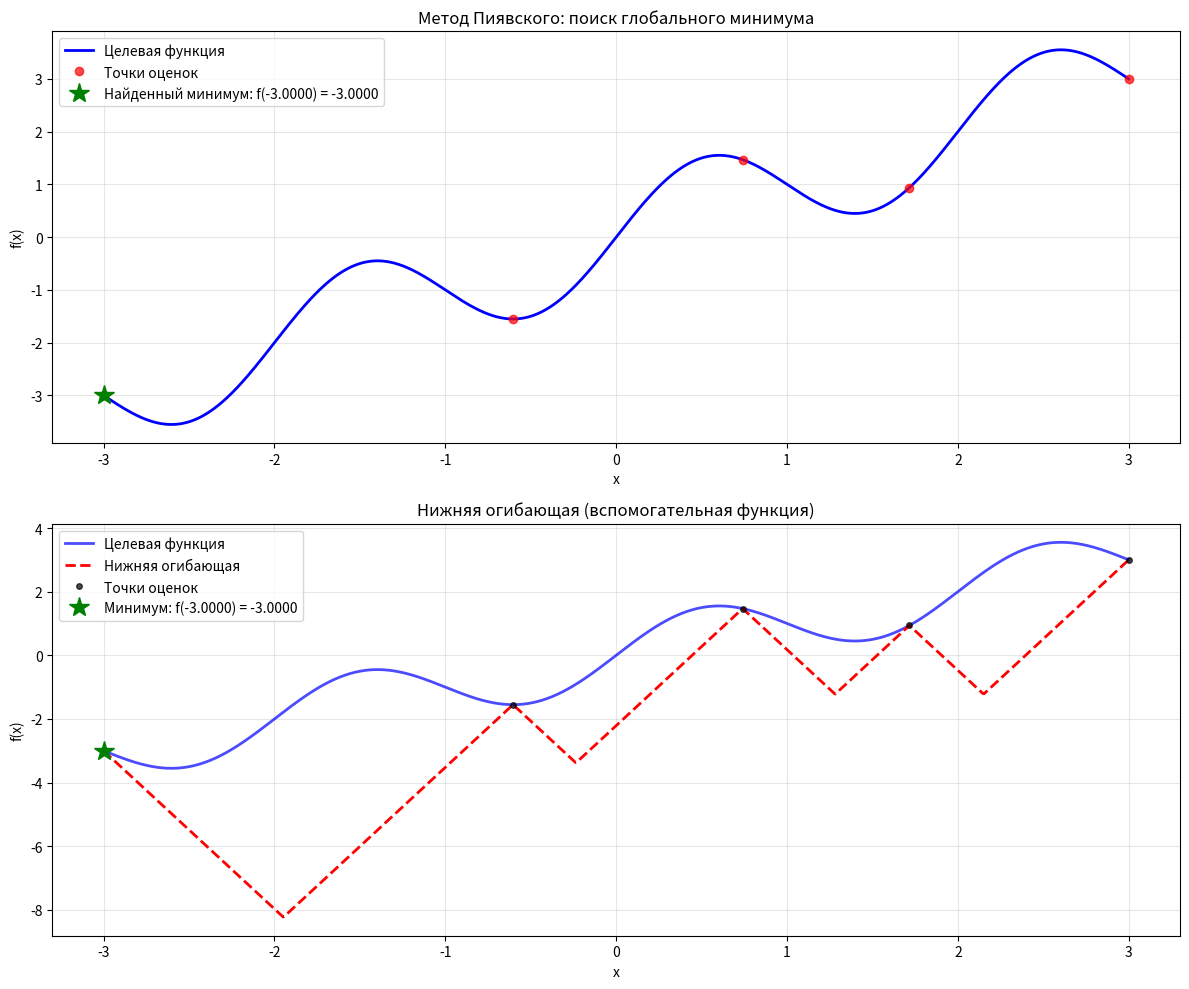

The script that saved this image:
import numpy as np
import matplotlib

matplotlib.use('Agg')
import matplotlib.pyplot as plt
import time
import warnings

warnings.filterwarnings('ignore')


class PiyavskyOptimizer:
    def __init__(self, func, a, b, L=None, eps=0.01):
        self.func = func
        self.a = a
        self.b = b
        self.eps = eps
        self.L = L
        self.iterations = 0
        self.evaluations = []

    def estimate_lipschitz(self, n_samples=1000):
        x_samples = np.linspace(self.a, self.b, n_samples)
        f_samples = np.array([self.func(x) for x in x_samples])

        differences = np.abs(np.diff(f_samples) / np.diff(x_samples))
        L_est = np.max(differences) * 1.2

        return L_est if not np.isnan(L_est) and L_est > 0 else 10.0

    def find_next_point(self, points, values, L):
        sorted_indices = np.argsort(points)
        sorted_points = np.array(points)[sorted_indices]
        sorted_values = np.array(values)[sorted_indices]

        max_characteristic = -np.inf
        best_x = self.a

        for i in range(len(sorted_points) - 1):
            x1, x2 = sorted_points[i], sorted_points[i + 1]
            f1, f2 = sorted_values[i], sorted_values[i + 1]

            z = 0.5 * (f1 + f2 - L * (x2 - x1))
            characteristic = z + L * (x2 - x1) / 2

            x_candidate = (f1 - f2 + L * (x1 + x2)) / (2 * L)
            x_candidate = max(x1, min(x2, x_candidate))

            if characteristic > max_characteristic:
                max_characteristic = characteristic
                best_x = x_candidate

        return best_x, max_characteristic

    def optimize(self):
        start_time = time.time()

        if self.L is None:
            self.L = self.estimate_lipschitz()
        print(f"Используемая константа Липшица: {self.L:.4f}")

        points = [self.a, self.b]
        values = [self.func(self.a), self.func(self.b)]
        self.evaluations = list(zip(points, values))

        iteration = 0
        max_iterations = 50

        best_idx = np.argmin(values)
        best_x = points[best_idx]
        best_f = values[best_idx]

        print(f"Начальный минимум: f({best_x:.4f}) = {best_f:.4f}")

        while iteration < max_iterations:
            iteration += 1

            candidate_x, characteristic = self.find_next_point(points, values, self.L)

            current_min_f = min(values)

            lower_bound_candidate = max([values[i] - self.L * abs(candidate_x - points[i])
                                         for i in range(len(points))])

            gap = current_min_f - lower_bound_candidate

            print(f"Итерация {iteration:2d}: x={candidate_x:8.4f}, gap={gap:8.4f}")

            if gap <= self.eps:
                print(f"Достигнута точность {gap:.6f} <= {self.eps}")
                break

            candidate_f = self.func(candidate_x)

            points.append(candidate_x)
            values.append(candidate_f)
            self.evaluations.append((candidate_x, candidate_f))

            if candidate_f < best_f:
                best_x, best_f = candidate_x, candidate_f
                print(f"Улучшение: новый минимум f({best_x:.4f}) = {best_f:.4f}")

        self.iterations = iteration
        self.execution_time = time.time() - start_time
        self.optimum_x = best_x
        self.optimum_f = best_f

        return self.optimum_x, self.optimum_f

    def get_lower_bound(self, x, points, values, L):
        if len(points) == 0:
            return -np.inf

        bounds = [values[i] - L * abs(x - points[i]) for i in range(len(points))]
        return max(bounds)

    def plot_results(self, save_path=None):
        fig, (ax1, ax2) = plt.subplots(2, 1, figsize=(12, 10))

        x_plot = np.linspace(self.a, self.b, 1000)
        f_plot = [self.func(x) for x in x_plot]

        eval_x = [p[0] for p in self.evaluations]
        eval_y = [p[1] for p in self.evaluations]

        ax1.plot(x_plot, f_plot, 'b-', linewidth=2, label='Целевая функция')
        ax1.plot(eval_x, eval_y, 'ro', markersize=6, alpha=0.7, label='Точки оценок')
        ax1.plot(self.optimum_x, self.optimum_f, 'g*',
                 markersize=15, label=f'Найденный минимум: f({self.optimum_x:.4f}) = {self.optimum_f:.4f}')
        ax1.set_xlabel('x')
        ax1.set_ylabel('f(x)')
        ax1.set_title('Метод Пиявского: поиск глобального минимума')
        ax1.legend()
        ax1.grid(True, alpha=0.3)

        lower_env = [self.get_lower_bound(x, eval_x, eval_y, self.L) for x in x_plot]

        ax2.plot(x_plot, f_plot, 'b-', linewidth=2, alpha=0.7, label='Целевая функция')
        ax2.plot(x_plot, lower_env, 'r--', linewidth=2, label='Нижняя огибающая')
        ax2.plot(eval_x, eval_y, 'ko', markersize=4, alpha=0.7, label='Точки оценок')
        ax2.plot(self.optimum_x, self.optimum_f, 'g*',
                 markersize=15, label=f'Минимум: f({self.optimum_x:.4f}) = {self.optimum_f:.4f}')
        ax2.set_xlabel('x')
        ax2.set_ylabel('f(x)')
        ax2.set_title('Нижняя огибающая (вспомогательная функция)')
        ax2.legend()
        ax2.grid(True, alpha=0.3)

        plt.tight_layout()

        if save_path:
            plt.savefig(save_path, dpi=300, bbox_inches='tight')
            print(f"График сохранен: {save_path}")

        plt.close()
        return fig


def custom_function(x):
    return x + np.sin(3.14159 * x)


def main():
    print("Программа для поиска глобального экстремума методом Пиявского")
    print("Целевая функция: f(x) = x + sin(3.14159*x)")
    print("=" * 60)

    a = -3.0
    b = 3.0
    eps = 0.01

    print(f"Интервал: [{a}, {b}]")
    print(f"Точность: {eps}")
    print("=" * 60)

    optimizer = PiyavskyOptimizer(
        func=custom_function,
        a=a,
        b=b,
        L=None,
        eps=eps
    )

    start_time = time.time()
    opt_x, opt_f = optimizer.optimize()
    execution_time = time.time() - start_time

    print("\n" + "=" * 60)
    print("РЕЗУЛЬТАТЫ ОПТИМИЗАЦИИ")
    print("=" * 60)
    print(f"Найденный минимум:")
    print(f"  x* = {opt_x:.6f}")
    print(f"  f(x*) = {opt_f:.6f}")
    print(f"Количество итераций: {optimizer.iterations}")
    print(f"Количество оценок функции: {len(optimizer.evaluations)}")
    print(f"Время выполнения: {execution_time:.4f} секунд")

    x_check = np.linspace(a, b, 10000)
    f_check = [custom_function(x) for x in x_check]
    true_min_idx = np.argmin(f_check)
    true_min_x = x_check[true_min_idx]
    true_min_f = f_check[true_min_idx]

    print(f"\nПроверка (грубым перебором 10000 точек):")
    print(f"  Истинный минимум: x = {true_min_x:.6f}, f(x) = {true_min_f:.6f}")
    print(f"  Ошибка по x: {abs(opt_x - true_min_x):.6f}")
    print(f"  Ошибка по f(x): {abs(opt_f - true_min_f):.6f}")

    optimizer.plot_results(save_path='piyavsky_optimization_result.png')


if __name__ == "__main__":
    main()
